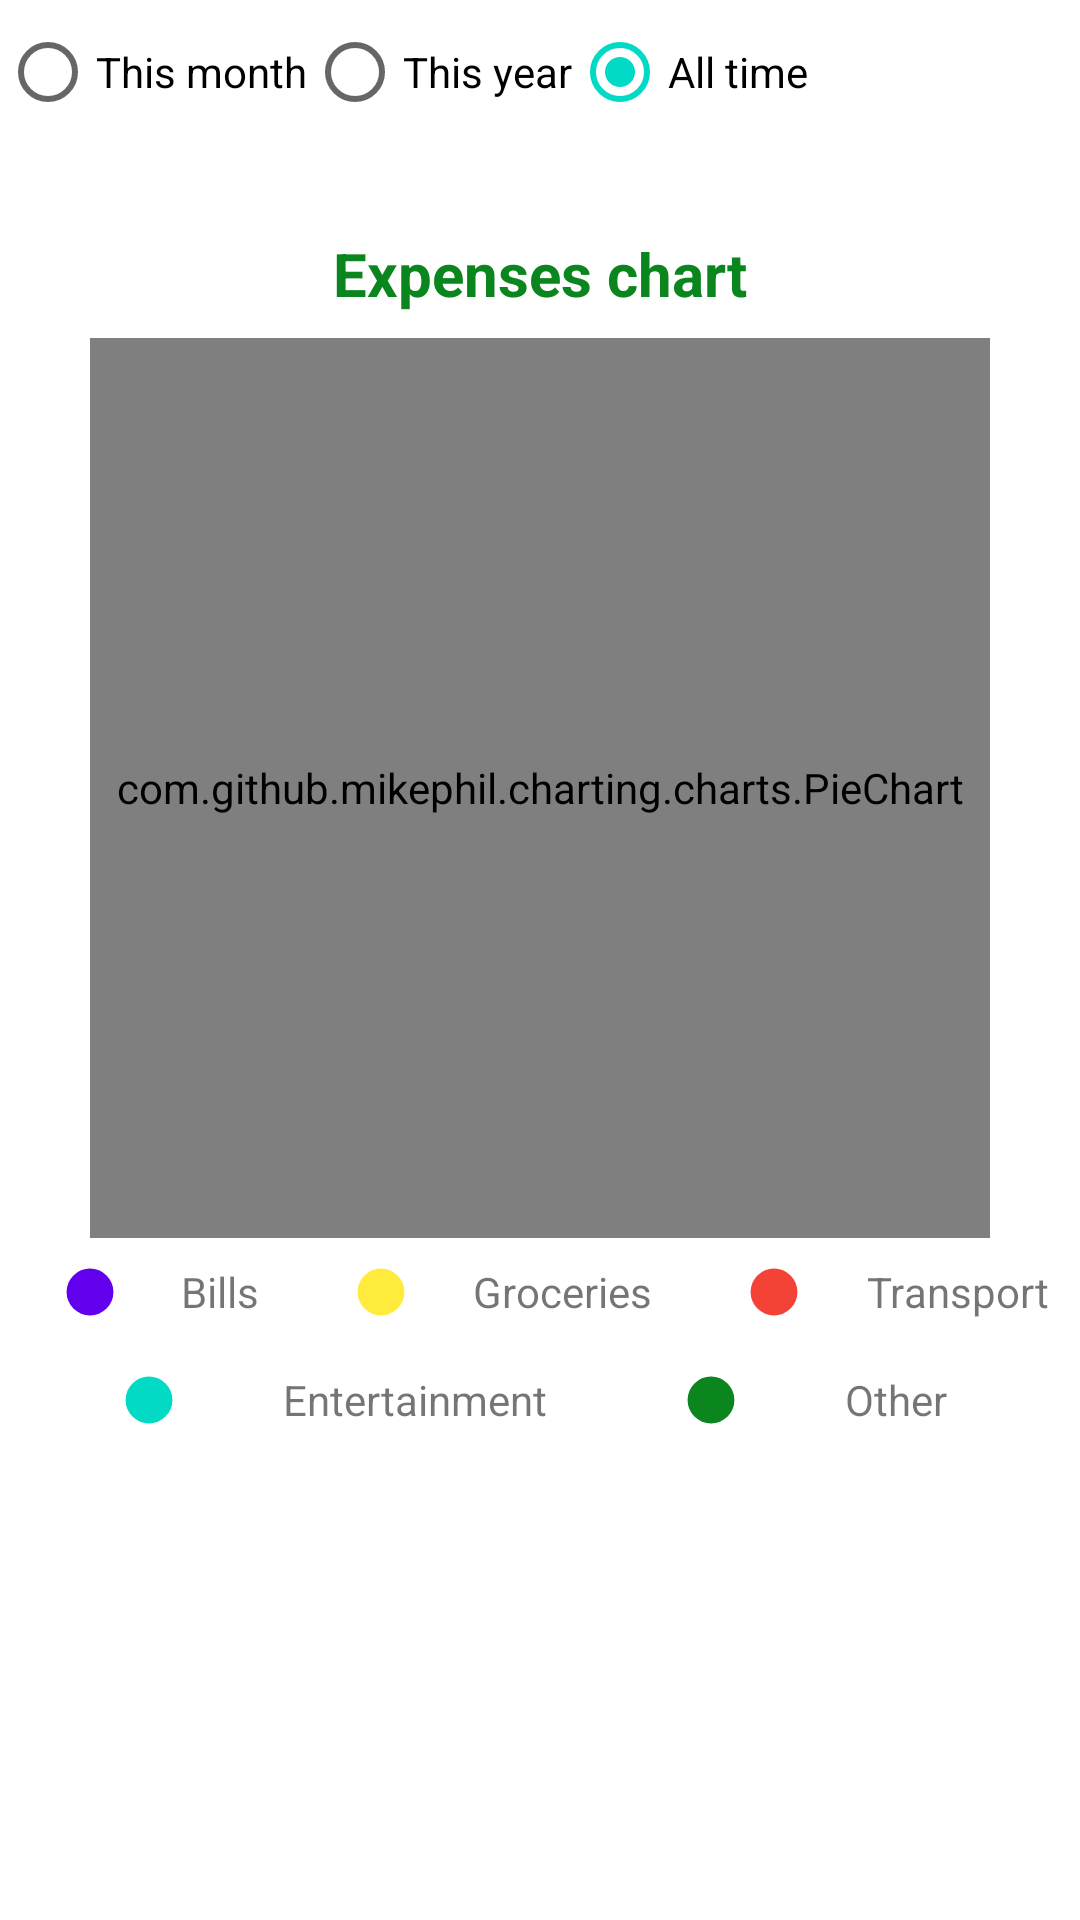

Produce the Android XML layout that renders to this screen, including the resource entries it uses.
<!-- AndroidManifest.xml: application theme Theme.ProjektV10 -->
<!-- res/layout/activity_summary.xml -->
<?xml version="1.0" encoding="utf-8"?>
<androidx.constraintlayout.widget.ConstraintLayout xmlns:android="http://schemas.android.com/apk/res/android"
    xmlns:app="http://schemas.android.com/apk/res-auto"
    xmlns:tools="http://schemas.android.com/tools"
    android:layout_width="match_parent"
    android:layout_height="match_parent">

    <ScrollView
        android:layout_width="match_parent"
        android:layout_height="match_parent"
        android:overScrollMode="never"
        tools:layout_editor_absoluteX="1dp"
        tools:layout_editor_absoluteY="539dp"
        app:layout_constraintTop_toTopOf="parent"
        app:layout_constraintStart_toStartOf="parent"
        app:layout_constraintEnd_toEndOf="parent">

        <LinearLayout
            android:layout_width="match_parent"
            android:layout_height="wrap_content"
            android:orientation="vertical">

            <RadioGroup xmlns:android="http://schemas.android.com/apk/res/android"
                android:id="@+id/radio_group"
                android:layout_width="match_parent"
                android:layout_height="wrap_content"
                android:orientation="horizontal"
                android:checkedButton="@id/all"
                app:layout_constraintTop_toTopOf="parent"
                app:layout_constraintBottom_toTopOf="@+id/summaryText">
                <RadioButton android:id="@+id/month"
                    android:layout_width="wrap_content"
                    android:layout_height="wrap_content"
                    android:text="This month"
                    android:onClick="onRadioButtonClicked"/>
                <RadioButton android:id="@+id/year"
                    android:layout_width="wrap_content"
                    android:layout_height="wrap_content"
                    android:text="This year"
                    android:onClick="onRadioButtonClicked"/>
                <RadioButton android:id="@+id/all"
                    android:layout_width="wrap_content"
                    android:layout_height="wrap_content"
                    android:text="All time"
                    android:onClick="onRadioButtonClicked"/>
            </RadioGroup>

            <TextView
                android:id="@+id/summaryText"
                android:layout_width="wrap_content"
                android:layout_height="wrap_content"
                android:text=""
                android:textSize="16sp"
                app:layout_constraintTop_toBottomOf="@+id/radio_group"
                app:layout_constraintStart_toStartOf="parent"
                app:layout_constraintEnd_toEndOf="parent"
                android:gravity="start"/>

            
            <TextView
                android:id="@+id/idTVHead"
                android:layout_width="match_parent"
                android:layout_height="wrap_content"
                android:layout_margin="4dp"
                android:gravity="center"
                android:padding="4dp"
                android:text="Expenses chart"
                android:textAlignment="center"
                android:textColor="@color/green"
                android:textSize="20sp"
                android:textStyle="bold"
                tools:layout_editor_absoluteX="16dp"
                tools:layout_editor_absoluteY="337dp"

                />

            <com.github.mikephil.charting.charts.PieChart
                android:id="@+id/pieChart"
                android:layout_width="300dp"
                android:layout_height="300dp"
                android:layout_below="@id/idTVHead"
                android:layout_centerHorizontal="true"
                tools:layout_editor_absoluteX="46dp"
                tools:layout_editor_absoluteY="381dp"
                app:layout_constraintTop_toBottomOf="@id/idTVHead"
                app:layout_constraintStart_toStartOf="parent"
                app:layout_constraintEnd_toEndOf="parent"
                android:layout_gravity="center"
                android:foregroundGravity="center" />

            <LinearLayout
                android:id="@+id/layer1"
                android:layout_width="match_parent"
                android:layout_height="wrap_content"
                android:layout_below="@id/pieChart"
                android:orientation="horizontal"
                android:weightSum="3"
                tools:layout_editor_absoluteX="2dp"
                tools:layout_editor_absoluteY="681dp"
                app:layout_constraintTop_toBottomOf="@id/pieChart">

                <TextView
                    android:layout_width="wrap_content"
                    android:layout_height="90px"
                    android:layout_margin="3dp"
                    android:layout_weight="1"
                    android:gravity="center"
                    android:padding="2dp"
                    android:text="Bills"
                    app:drawableLeftCompat="@drawable/color"
                    android:drawableTint="@color/purple_500"/>

                <TextView
                    android:layout_width="wrap_content"
                    android:layout_height="90px"
                    android:layout_margin="3dp"
                    android:layout_weight="1"
                    android:gravity="center"
                    android:padding="2dp"
                    android:text="Groceries"
                    android:textAlignment="center"
                    app:drawableLeftCompat="@drawable/color"
                    android:drawableTint="@color/yellow"/>

                <TextView
                    android:layout_width="wrap_content"
                    android:layout_height="90px"
                    android:layout_margin="3dp"
                    android:layout_weight="1"
                    android:gravity="center"
                    android:padding="2dp"
                    android:text="Transport"
                    android:textAlignment="center"
                    app:drawableLeftCompat="@drawable/color"
                    android:drawableTint="@color/red"/>

            </LinearLayout>

            <LinearLayout
                android:layout_width="match_parent"
                android:layout_height="wrap_content"
                android:layout_below="@id/layer1"
                android:orientation="horizontal"
                android:weightSum="3"
                tools:layout_editor_absoluteX="2dp"
                tools:layout_editor_absoluteY="681dp"
                app:layout_constraintTop_toBottomOf="@id/layer1"
                android:gravity="center">
                <TextView
                    android:layout_width="wrap_content"
                    android:layout_height="90px"
                    android:layout_margin="3dp"
                    android:layout_weight="1"
                    android:gravity="center"
                    android:padding="2dp"
                    android:text="Entertainment"
                    android:textAlignment="center"
                    app:drawableLeftCompat="@drawable/color"
                    android:drawableTint="@color/teal_200"/>

                <TextView
                    android:layout_width="wrap_content"
                    android:layout_height="90px"
                    android:layout_margin="3dp"
                    android:layout_weight="1"
                    android:gravity="center"
                    android:padding="2dp"
                    android:text="Other"
                    android:textAlignment="center"
                    app:drawableLeftCompat="@drawable/color"
                    android:drawableTint="@color/green"/>
            </LinearLayout>

        </LinearLayout>
    </ScrollView>

</androidx.constraintlayout.widget.ConstraintLayout>
<!-- resources referenced by this layout -->
<resources>
  <color name="green">#0b851d</color>
  <color name="purple_500">#FF6200EE</color>
  <color name="red">#F44336</color>
  <color name="teal_200">#FF03DAC5</color>
  <color name="yellow">#FFEB3B</color>
  <!-- drawable color (drawable) -->
  <?xml version="1.0" encoding="utf-8"?>
  <vector xmlns:android="http://schemas.android.com/apk/res/android"
      android:width="50dp"
      android:height="50dp"
      android:viewportHeight="64"
      android:viewportWidth="64">
  
          <path
              android:fillColor="#ff00ff"
              android:pathData="M22,32
          A10,10 0 1,1 42,32
          A10,10 0 1,1 22,32 Z" />
  </vector>
  <style name="Theme.ProjektV10" parent="Theme.MaterialComponents.DayNight.DarkActionBar">
          
          <item name="colorPrimary">@color/button_color</item>
          <item name="colorPrimaryVariant">@color/green</item>
          <item name="colorOnPrimary">@color/white</item>
          
          <item name="colorSecondary">@color/teal_200</item>
          <item name="colorSecondaryVariant">@color/teal_700</item>
          <item name="colorOnSecondary">@color/black</item>
          
          <item name="android:statusBarColor">?attr/colorPrimaryVariant</item>
          
      </style>
  <color name="button_color">#066D32</color>
  <color name="white">#FFFFFFFF</color>
  <color name="teal_700">#FF018786</color>
  <color name="black">#FF000000</color>
</resources>
